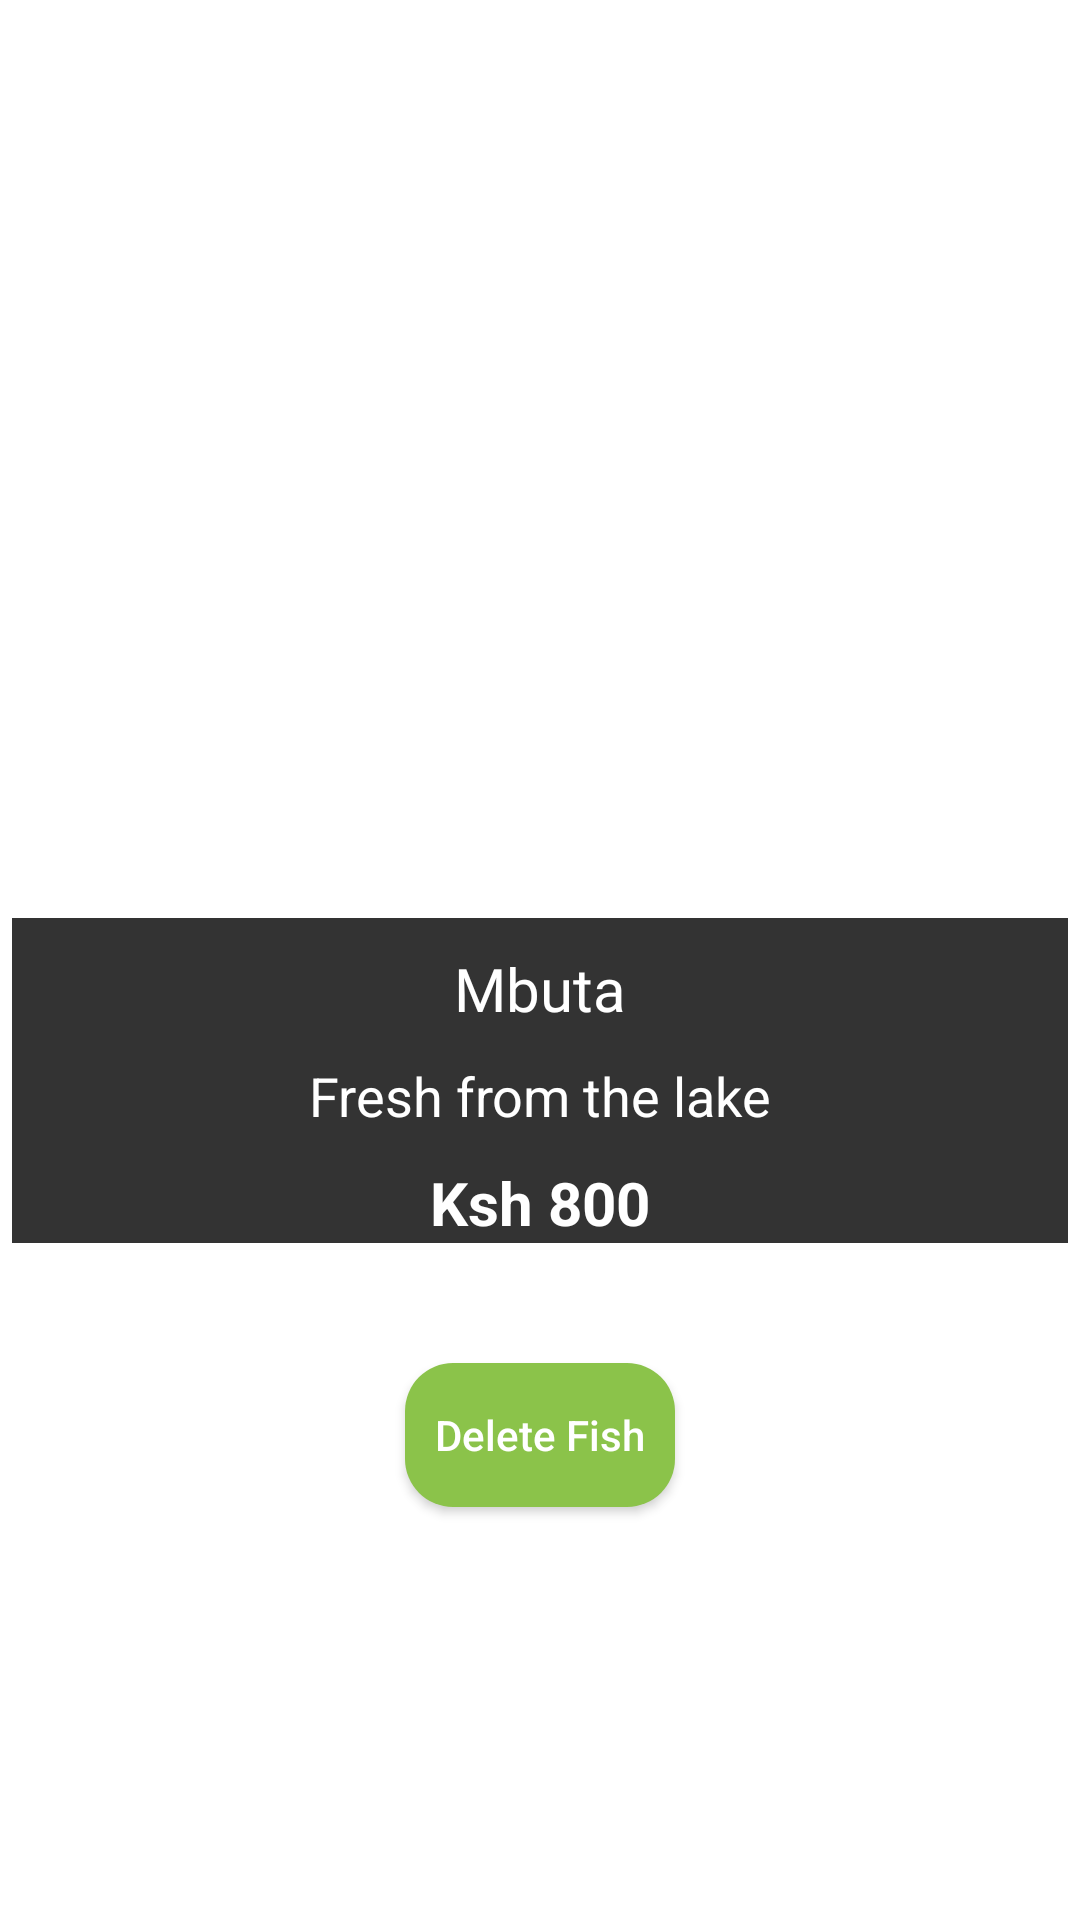

Reconstruct the res/layout file that produces this screen, plus the resources it refers to.
<!-- AndroidManifest.xml: activity theme AppTheme1 -->
<!-- res/layout/activity_fish_details_main.xml -->
<?xml version="1.0" encoding="utf-8"?>
<androidx.constraintlayout.widget.ConstraintLayout xmlns:android="http://schemas.android.com/apk/res/android"
    xmlns:app="http://schemas.android.com/apk/res-auto"
    xmlns:tools="http://schemas.android.com/tools"
    android:layout_width="match_parent"
    android:layout_height="match_parent"
    tools:context=".ui.FishDetailsMainActivity">

    <ImageView
        android:id="@+id/productFishDetailImageFisherman"
        android:layout_width="match_parent"
        android:layout_height="300dp"
        android:layout_marginStart="4dp"
        android:layout_marginTop="4dp"
        android:layout_marginEnd="4dp"
        android:scaleType="fitXY"
        app:layout_constraintEnd_toEndOf="parent"
        app:layout_constraintStart_toStartOf="parent"
        app:layout_constraintTop_toTopOf="parent"
        tools:src="@drawable/nile_perch" />

    <androidx.constraintlayout.widget.ConstraintLayout
        android:id="@+id/constraintLayout"
        android:layout_width="match_parent"
        android:layout_height="wrap_content"
        android:layout_marginStart="4dp"
        android:layout_marginTop="2dp"
        android:layout_marginEnd="4dp"
        android:background="#CC000000"
        app:layout_constraintEnd_toEndOf="parent"
        app:layout_constraintStart_toStartOf="parent"
        app:layout_constraintTop_toBottomOf="@+id/productFishDetailImageFisherman">

        <TextView
            android:id="@+id/productFishDetailNameFisherman"
            android:layout_width="302dp"
            android:layout_height="wrap_content"
            android:layout_marginTop="10dp"
            android:fontFamily="@font/aref_ruqaa"
            android:text="Mbuta"
            android:textAlignment="center"
            android:textColor="@android:color/white"
            android:textSize="20sp"
            app:layout_constraintEnd_toEndOf="parent"
            app:layout_constraintStart_toStartOf="parent"
            app:layout_constraintTop_toTopOf="parent" />

        <TextView
            android:id="@+id/productFishDetailDescriptionFisherman"
            android:layout_width="wrap_content"
            android:layout_height="wrap_content"
            android:layout_marginTop="10dp"
            android:text="Fresh from the lake"
            android:textColor="@android:color/white"
            android:textSize="18sp"
            app:layout_constraintEnd_toEndOf="@+id/productFishDetailNameFisherman"
            app:layout_constraintStart_toStartOf="@+id/productFishDetailNameFisherman"
            app:layout_constraintTop_toBottomOf="@+id/productFishDetailNameFisherman" />

        <TextView
            android:id="@+id/productFishDetailPriceFisherman"
            android:layout_width="wrap_content"
            android:layout_height="wrap_content"
            android:layout_marginTop="10dp"
            android:text="Ksh 800"
            android:textColor="@android:color/white"
            android:textSize="20sp"
            android:textStyle="bold"
            app:layout_constraintEnd_toEndOf="@+id/productFishDetailDescriptionFisherman"
            app:layout_constraintStart_toStartOf="@+id/productFishDetailDescriptionFisherman"
            app:layout_constraintTop_toBottomOf="@+id/productFishDetailDescriptionFisherman" />

    </androidx.constraintlayout.widget.ConstraintLayout>

    <Button
        android:id="@+id/deleteFish"
        android:layout_width="90dp"
        android:layout_height="wrap_content"
        android:layout_marginTop="40dp"
        android:background="@drawable/button_background"
        android:text="Delete Fish"
        android:textAllCaps="false"
        android:textColor="@android:color/white"
        app:layout_constraintEnd_toEndOf="parent"
        app:layout_constraintStart_toStartOf="parent"
        app:layout_constraintTop_toBottomOf="@+id/constraintLayout" />

</androidx.constraintlayout.widget.ConstraintLayout>
<!-- resources referenced by this layout -->
<resources>
  <!-- drawable button_background (drawable) -->
  <?xml version="1.0" encoding="utf-8"?>
  <shape xmlns:android="http://schemas.android.com/apk/res/android" android:shape="rectangle">
      <solid android:color="@color/colorAccent"/>
      <corners android:radius="16dp"/>
  </shape>
  <!-- drawable nile_perch: png bitmap (drawable, 89320 bytes) -->
  <style name="AppTheme1" parent="Theme.MaterialComponents.DayNight.DarkActionBar">
          
          <item name="colorPrimary">@color/colorPrimary</item>
          <item name="colorPrimaryDark">@color/colorPrimaryDark</item>
          <item name="colorAccent">@color/colorAccent</item>
      </style>
  <color name="colorAccent">#8BC34A</color>
  <color name="colorPrimary">#2196F3</color>
  <color name="colorPrimaryDark">#1976D2</color>
</resources>
